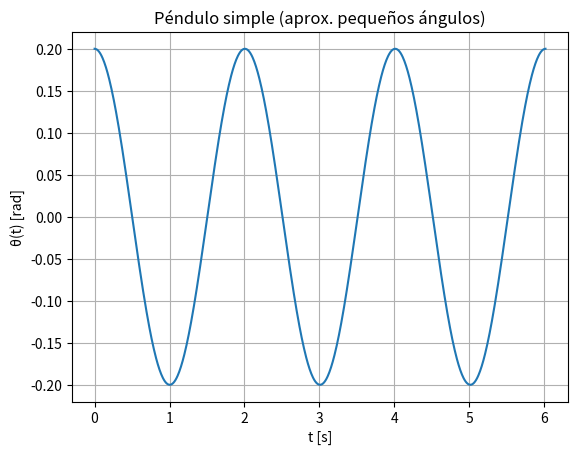

Write the Python code that produced this figure.
import numpy as np
import matplotlib.pyplot as plt

theta0, L, g = 0.2, 1.0, 9.81
w0 = np.sqrt(g/L)
T = 2*np.pi/np.sqrt(g/L)

t = np.linspace(0, 3*T, 800)
theta = theta0*np.cos(w0*t)

print(f"Período aproximado: T = {T:.4f} s")

plt.figure()
plt.plot(t, theta)
plt.title("Péndulo simple (aprox. pequeños ángulos)")
plt.xlabel("t [s]")
plt.ylabel("θ(t) [rad]")
plt.grid(True)
plt.show()
